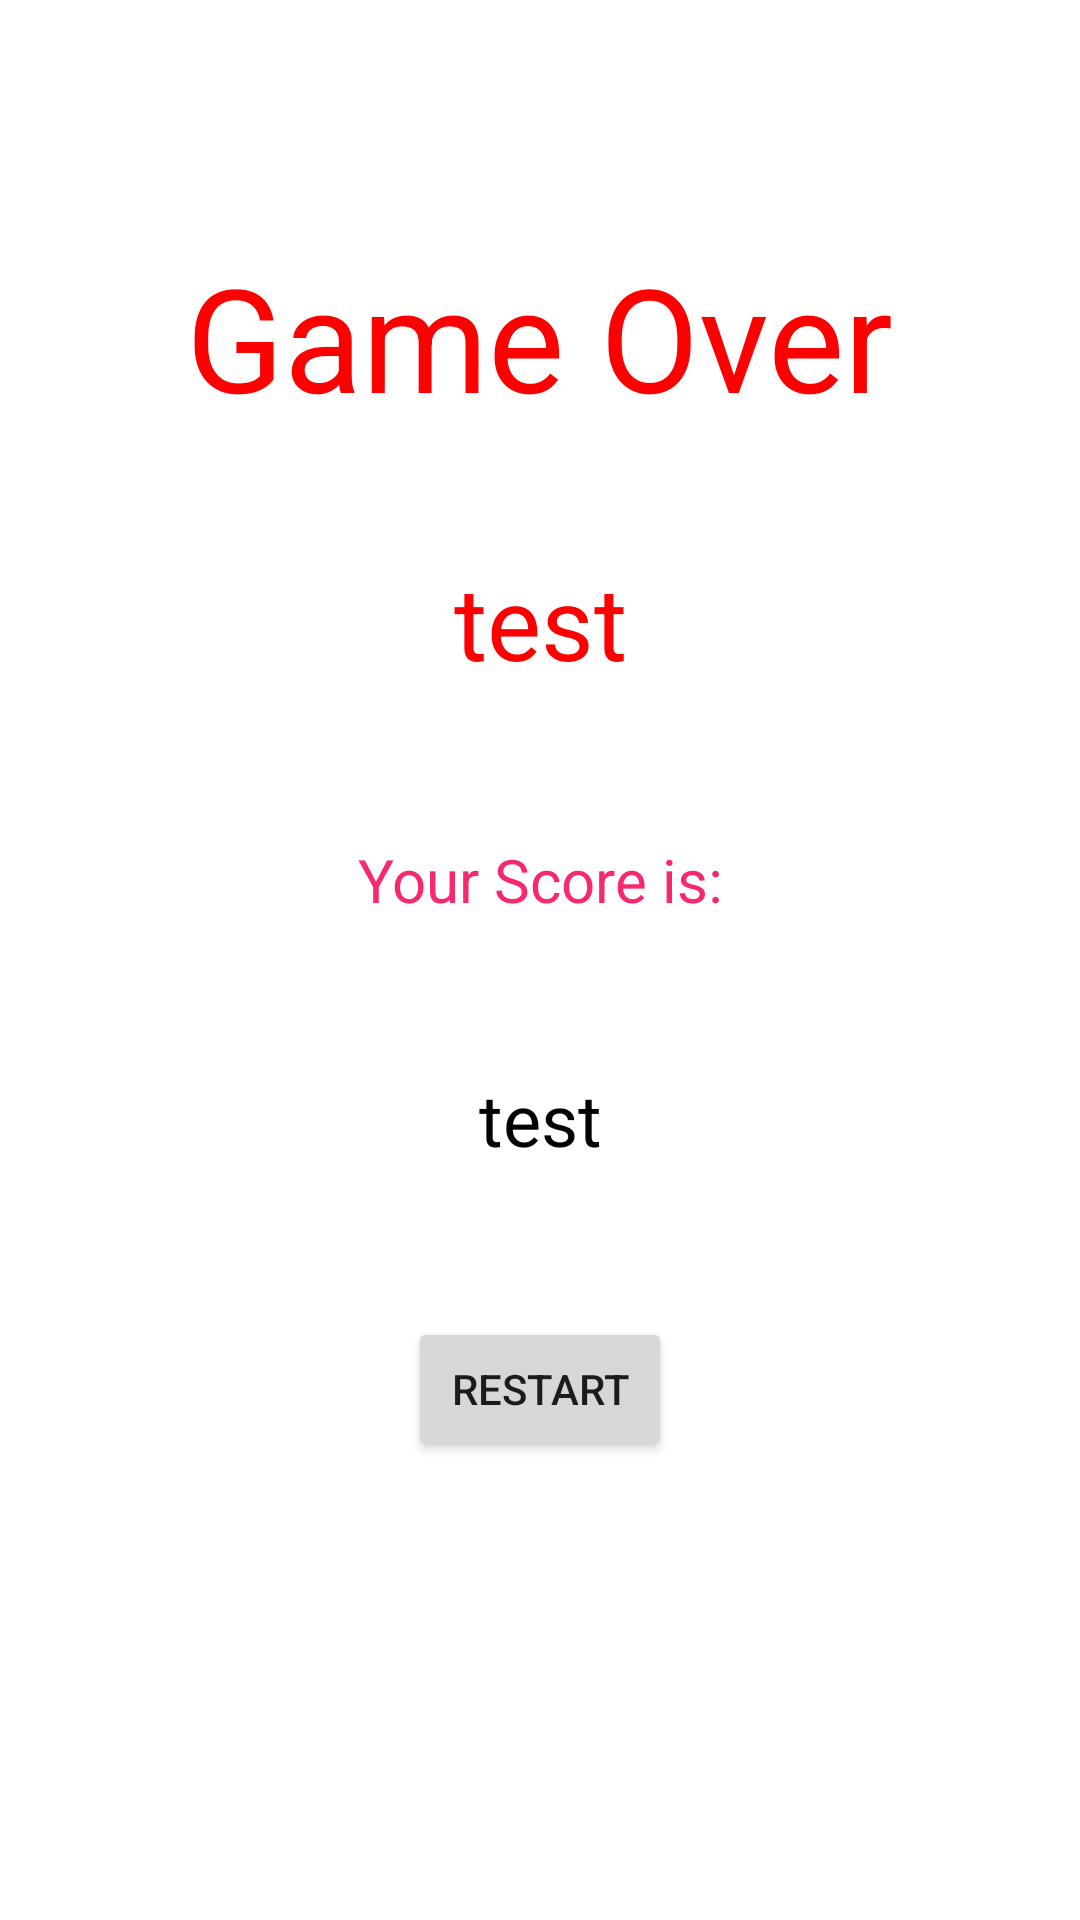

Layout XML and referenced resources for this Android screen:
<!-- AndroidManifest.xml: application theme Theme.QuizGame -->
<!-- res/layout/activity_game_over.xml -->
<?xml version="1.0" encoding="utf-8"?>
<androidx.constraintlayout.widget.ConstraintLayout xmlns:android="http://schemas.android.com/apk/res/android"
    xmlns:app="http://schemas.android.com/apk/res-auto"
    xmlns:tools="http://schemas.android.com/tools"
    android:layout_width="match_parent"
    android:layout_height="match_parent"
    tools:context=".Game_Over">

    <TextView
        android:id="@+id/gameOver"
        android:layout_width="wrap_content"
        android:layout_height="wrap_content"
        android:layout_marginTop="80dp"
        android:text="@string/game_over"
        android:textColor="#FF0000"
        android:textSize="48sp"
        app:layout_constraintEnd_toEndOf="parent"
        app:layout_constraintStart_toStartOf="parent"
        app:layout_constraintTop_toTopOf="parent" />

    <TextView
        android:id="@+id/result"
        android:layout_width="wrap_content"
        android:layout_height="wrap_content"
        android:layout_marginTop="40dp"
        android:text="@string/test"
        android:textColor="#FF0000"
        android:textSize="34sp"
        app:layout_constraintEnd_toEndOf="parent"
        app:layout_constraintStart_toStartOf="parent"
        app:layout_constraintTop_toBottomOf="@+id/gameOver" />

    <TextView
        android:id="@+id/scoreTitle"
        android:layout_width="wrap_content"
        android:layout_height="wrap_content"
        android:layout_marginTop="50dp"
        android:text="@string/score"
        android:textColor="#F8286F"
        android:textSize="20sp"
        app:layout_constraintEnd_toEndOf="parent"
        app:layout_constraintStart_toStartOf="parent"
        app:layout_constraintTop_toBottomOf="@+id/result" />

    <TextView
        android:id="@+id/scoreView"
        android:layout_width="wrap_content"
        android:layout_height="wrap_content"
        android:layout_marginTop="50dp"
        android:text="@string/test"
        android:textColor="#000000"
        android:textSize="24sp"
        app:layout_constraintEnd_toEndOf="parent"
        app:layout_constraintStart_toStartOf="parent"
        app:layout_constraintTop_toBottomOf="@+id/scoreTitle" />

    <Button
        android:id="@+id/restartButton"
        android:layout_width="wrap_content"
        android:layout_height="wrap_content"
        android:layout_marginTop="50dp"
        android:text="@string/restart"
        app:layout_constraintEnd_toEndOf="parent"
        app:layout_constraintStart_toStartOf="parent"
        app:layout_constraintTop_toBottomOf="@+id/scoreView" />

</androidx.constraintlayout.widget.ConstraintLayout>
<!-- resources referenced by this layout -->
<resources>
  <string name="game_over">Game Over</string>
  <string name="restart">Restart</string>
  <string name="score">Your Score is:</string>
  <string name="test">test</string>
  <style name="Theme.QuizGame" parent="Theme.MaterialComponents.DayNight.DarkActionBar">
          
          <item name="colorPrimary">#dd370f</item>
          <item name="colorPrimaryVariant">#dd370f</item>
          <item name="colorOnPrimary">@color/white</item>
          
          <item name="colorSecondary">@color/teal_200</item>
          <item name="colorSecondaryVariant">@color/teal_700</item>
          <item name="colorOnSecondary">@color/black</item>
          
          <item name="android:statusBarColor" tools:targetApi="l">?attr/colorPrimaryVariant</item>
          
      </style>
  <!-- not gathered from this repository: default colours our renderer supplied (Android Studio template values) -->
  <color name="teal_200">#FF03DAC5</color>
  <color name="teal_700">#FF018786</color>
  <color name="black">#FF000000</color>
  <color name="white">#FFFFFFFF</color>
</resources>
